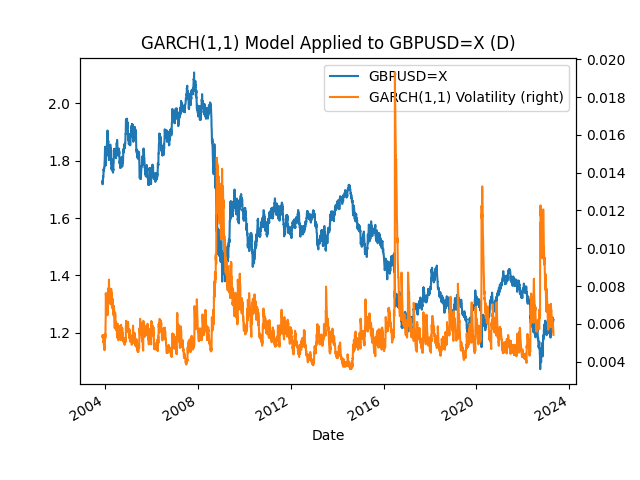

The table this chart was drawn from, first rows:
Date, GBPUSD=X, GARCH(1,1) Volatility
2003-12-01, 1.719, 
2003-12-02, 1.73, 0.005306
2003-12-03, 1.728, 0.00541
2003-12-04, 1.721, 0.005294
2003-12-05, 1.733, 0.005262
2003-12-08, 1.734, 0.005395
2003-12-09, 1.745, 0.005275
2003-12-10, 1.74, 0.005359
2003-12-11, 1.746, 0.005286
2003-12-12, 1.747, 0.005236
2003-12-15, 1.747, 0.005123
2003-12-16, 1.754, 0.005014
2003-12-17, 1.766, 0.004991
2003-12-18, 1.771, 0.0051
2003-12-19, 1.765, 0.005042
2003-12-22, 1.764, 0.004989
2003-12-23, 1.764, 0.004888
2003-12-24, 1.776, 0.00479
2003-12-25, 1.775, 0.004918
2003-12-26, 1.772, 0.004819
2003-12-29, 1.774, 0.004744
2003-12-30, 1.778, 0.004665
2003-12-31, 1.789, 0.004602
2004-01-01, 1.785, 0.004723
2004-01-02, 1.794, 0.004654
2004-01-05, 1.807, 0.004694
2004-01-06, 1.821, 0.004908
2004-01-07, 1.818, 0.005118
2004-01-08, 1.834, 0.005027
2004-01-09, 1.848, 0.005308
2004-01-12, 1.846, 0.005473
2004-01-13, 1.849, 0.005355
2004-01-14, 1.832, 0.00525
2004-01-15, 1.825, 0.005533
2004-01-16, 1.799, 0.005461
2004-01-19, 1.783, 0.006229
2004-01-20, 1.819, 0.006372
2004-01-21, 1.833, 0.00762
2004-01-22, 1.844, 0.007598
2004-01-23, 1.828, 0.007497
2004-01-26, 1.815, 0.00753
2004-01-27, 1.827, 0.007475
2004-01-28, 1.815, 0.007402
2004-01-29, 1.817, 0.007325
2004-01-30, 1.825, 0.007121
2004-02-02, 1.822, 0.006995
2004-02-03, 1.838, 0.006813
2004-02-04, 1.832, 0.006923
2004-02-05, 1.836, 0.006765
2004-02-06, 1.848, 0.006599
2004-02-09, 1.86, 0.006569
2004-02-10, 1.867, 0.006562
2004-02-11, 1.893, 0.006453
2004-02-12, 1.893, 0.006966
2004-02-13, 1.885, 0.006772
2004-02-16, 1.889, 0.006648
2004-02-17, 1.906, 0.006482
2004-02-18, 1.893, 0.006617
2004-02-19, 1.899, 0.006614
2004-02-20, 1.862, 0.006483
... 4,984 more rows
